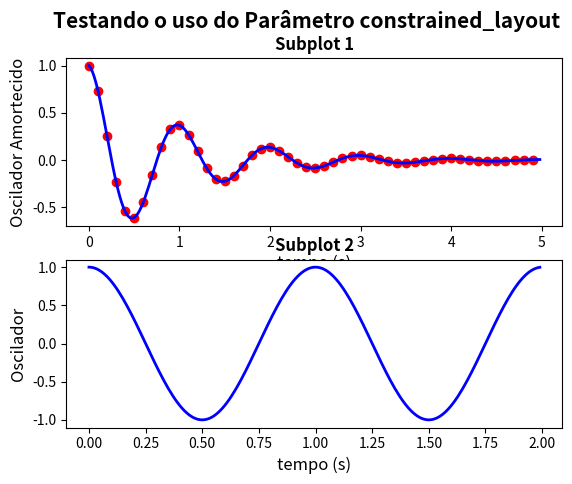

Reproduce this figure in Python.
############################################################################
#    Autor: Sandro F. Brito
#
#    objetivo: Testar o uso do parâmetro  [-- constrained_layout --].
#
#    Descrição:
#
#    Este programa tem por finalidade fazer um teste com a variável
# constrained_layout, essa é uma variável booleana que neste programa
# será considerada com atributo False.
#    O parâmetro [-- constrained_layout --] tem como característica
# ordenar a posição dos subtítulos do gráfico para que estes não fiquem
# sobrepostos nos diferentes subplots.
#
#############################################################################

import matplotlib.pyplot as plt
import numpy as np

def oscilador_amortecido(t):
    a = np.cos(2*np.pi*t)
    b = np.exp(-t)
    return a*b

t1 = np.arange(0.0, 5.0, 0.1)
t2 = np.arange(0.0, 5.0, 0.02)
t3 = np.arange(0.0, 2.0, 0.01)

fig, axs = plt.subplots(2, 1, constrained_layout=False)
fig.suptitle(
              'Testando o uso do Parâmetro constrained_layout',
              fontweight = 'bold',
              fontsize=15
            )

# ------------ Subplot 1 --------------------------------------------------
axs[0].plot(t1, oscilador_amortecido(t1), 'o', color='r')
axs[0].plot(t2, oscilador_amortecido(t2), '-', lw=2, color='b')
axs[0].set_title('Subplot 1', fontsize = 'large', fontweight = 'bold')
axs[0].set_xlabel('tempo (s)', fontsize = 'large')
axs[0].set_ylabel('Oscilador Amortecido', fontsize = 'large')

# ---------- Subplot 2 -----------------------------------------------------
axs[1].plot(t3, np.cos(2*np.pi*t3), '-', lw=2, color='b')
axs[1].set_title('Subplot 2', fontsize = 'large', fontweight = 'bold')
axs[1].set_xlabel('tempo (s)', fontsize = 'large')
axs[1].set_ylabel('Oscilador', fontsize = 'large')

plt.savefig('osciladores.png', dpi=300, orientation='portrait', transparent=True, format='png')
plt.show()
